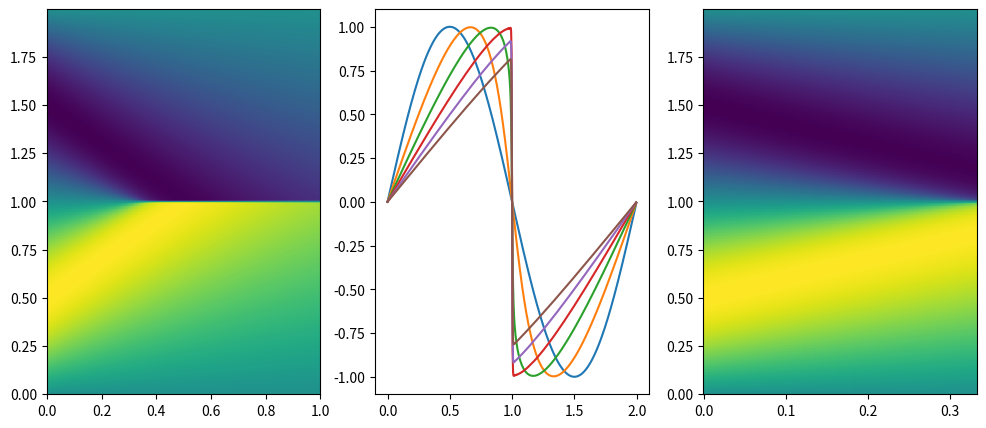
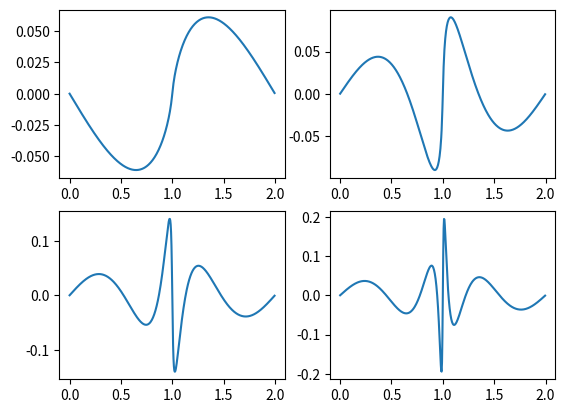

Recreate these plots in Python, in order.
import numpy as np
import matplotlib.pyplot as plt
from scipy.integrate import odeint

# [redacted]
# as part of teaching data-driven fluid dynamics
#
# First, Burgers equation is solved by spectral method
# using numpy FFT

# Then, POD modes are computed
# using numpy SVD
#

Tmax = 1.0
M = 600
dt = Tmax/M
t = np.linspace(0,Tmax,M)

# Spatial domain for Burgers equation

nu = 0.0125/8    # viscosity or diffusion constant
L = 2          # Length of domain
N = 512        # Number of grid points
dx = L/N       # spatial step size


# To implement periodic boundary condtions in spectral method
# we can remove the last point, taken care of by FFT
# Note, additional care must be taken
#       for other types of boundary conditions

x = np.arange(0,L,dx) # spatial grid
kx = 2*np.pi*np.fft.fftfreq(N, d=dx)  # wavenumber grid

# Initial condition
u0 = np.sin(2*np.pi*x/L) # + 0.5*np.sin(np.pi*x)

def BurgersPDE(u,t,kx,nu):
    uhat = np.fft.fft(u)
    d_uhat = (1j)*kx*uhat
    dd_uhat = -np.power(kx,2)*uhat
    d_u = np.fft.ifft(d_uhat)
    d2u = np.fft.ifft(dd_uhat)
    dudt = -u * d_u + nu*d2u
    return dudt.real 

u = odeint(BurgersPDE,u0,t,args=(kx,nu))

sol = u.T

# show a contour plot of the solution
plt.figure(figsize=(12,5))
plt.subplot(1,3,1)
plt.pcolormesh(t,x,sol,shading='auto')

# show few snapshots of the solution
plt.subplot(1,3,2)
for j in range(0,sol.shape[1],100):
    plt.plot(x,sol[:,j])



# U is m_train number of snapshots
#   for POD training

m_train = 200
U = sol[:,:m_train]

# Perform SVD
Phi,Sig,Psi = np.linalg.svd(U, full_matrices = False)

# Project U onto low-dimensional POD modes

rank = 16              # dimension of POD approximation space
Phi = Phi[:, : rank]
Psi = Psi[: rank, : ]
Sig = Sig[: rank]

U_rank = np.linalg.multi_dot([Phi*Sig, Psi])

# show a contour plot the projected data

t_rank = t[:m_train]          # time for projected region
plt.subplot(1,3,3)
plt.pcolormesh(t_rank, x, U_rank,shading='auto')


plt.figure(2)
plt.subplot(2,2,1)
plt.plot(x,Phi[:,0])

plt.subplot(2,2,2)
plt.plot(x,Phi[:,1])

plt.subplot(2,2,3)
plt.plot(x,Phi[:,2])

plt.subplot(2,2,4)
plt.plot(x,Phi[:,3])

plt.show()


